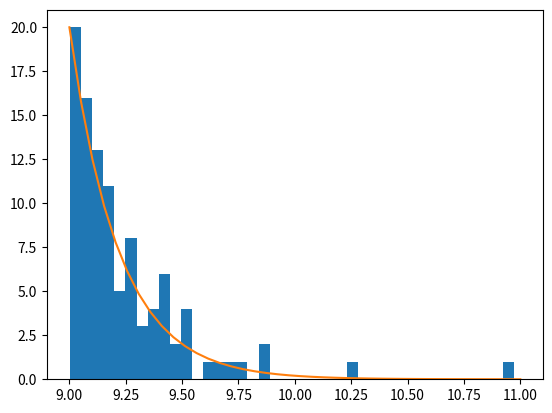

Write the Python code that produced this figure.
import numpy

numpy.random.seed(1)

# powerlaw to generate
N = 100
slope = -2
min_logvalue = 9

logsamples = min_logvalue - numpy.log10(numpy.random.power(-slope, size=100))

# save
numpy.savetxt("data.txt", logsamples)
with open("data.stan.rdata", 'w') as fout:
	fout.write("N <- %d\n" % len(logsamples))
	fout.write("logsamples <- c(%s)\n" % ','.join([str(s) for s in logsamples]))


# visualise
from matplotlib import pyplot as plt
plt.hist(logsamples, bins=40)
x = numpy.linspace(9, 11, 40)
plt.plot(x, 20. * (10**(x-9.))**slope)
plt.savefig('data.png', bbox_inches='tight')
